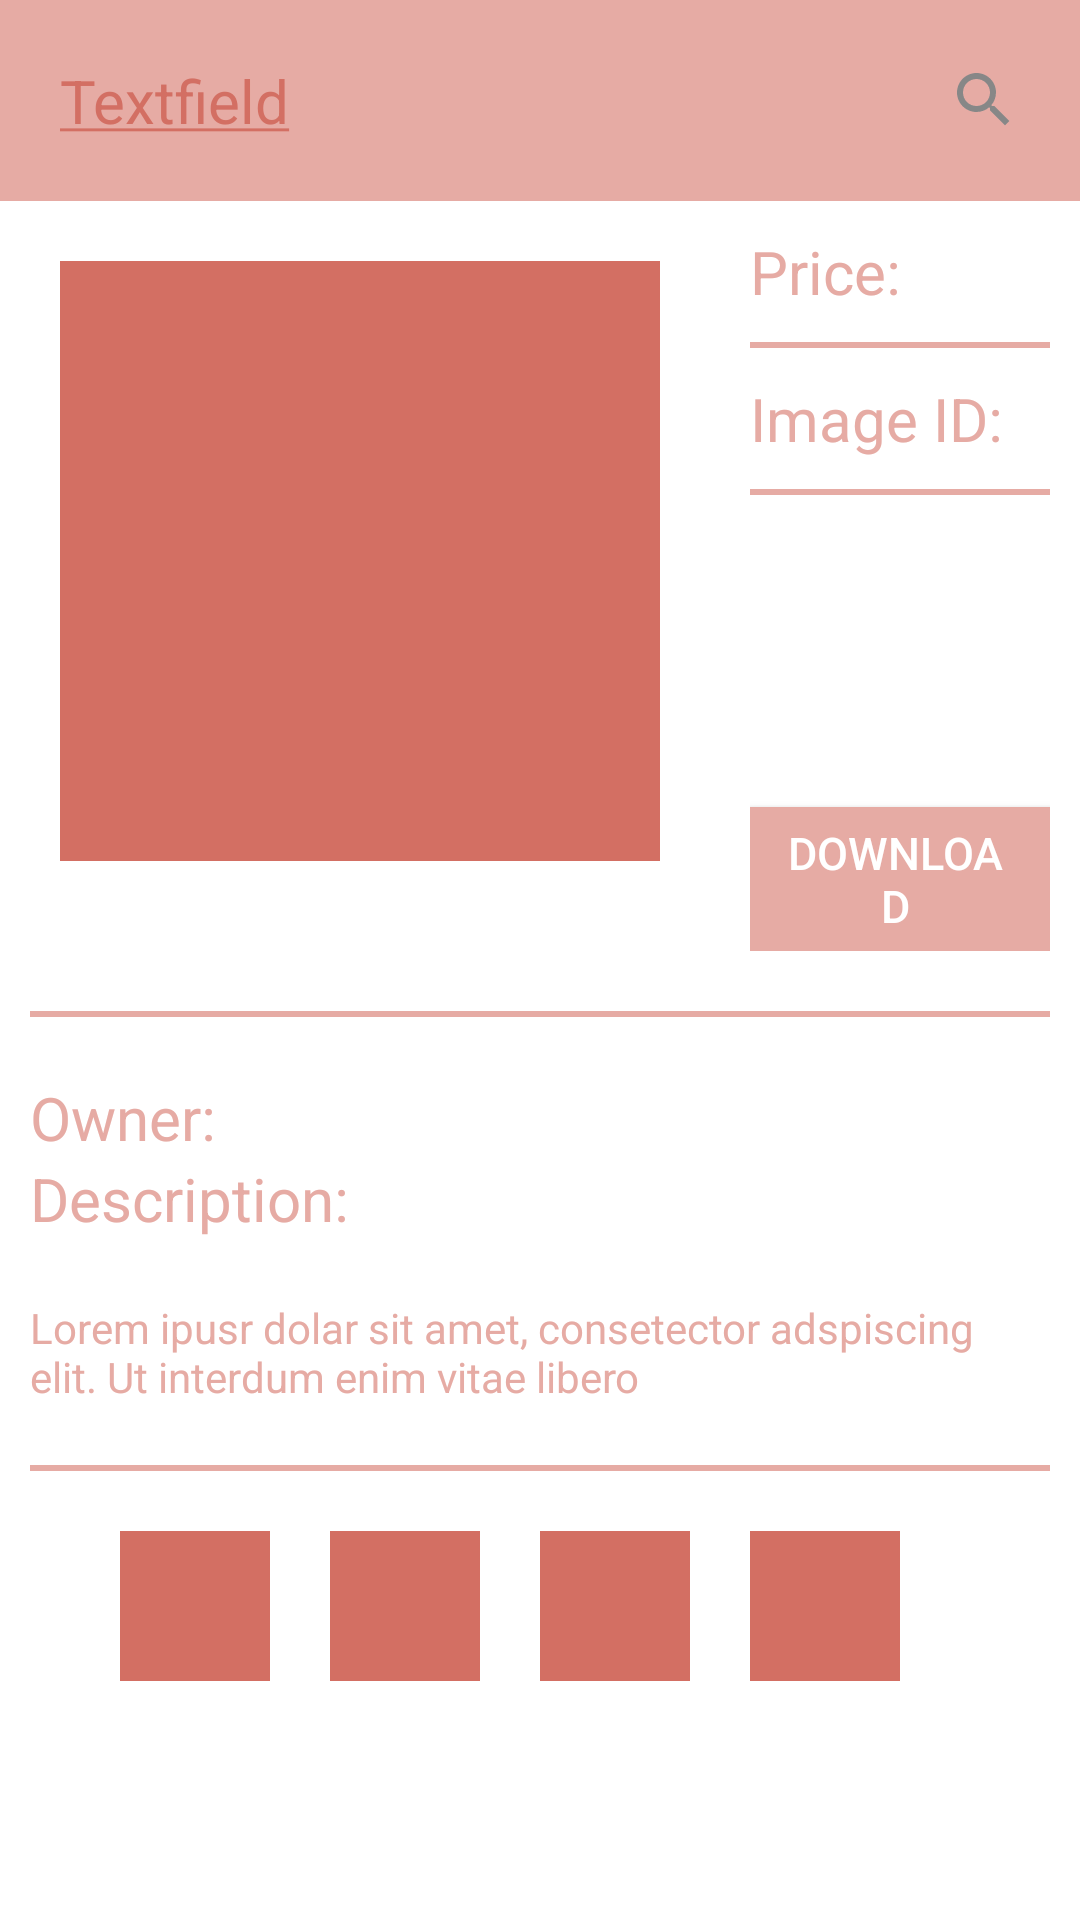

Produce the Android XML layout that renders to this screen, including the resource entries it uses.
<!-- AndroidManifest.xml: application theme AppTheme -->
<!-- res/layout/terceiro_layout.xml -->
<?xml version="1.0" encoding="utf-8"?>
<LinearLayout xmlns:android="http://schemas.android.com/apk/res/android"
    xmlns:app="http://schemas.android.com/apk/res-auto"
    xmlns:tools="http://schemas.android.com/tools"
    android:layout_width="match_parent"
    android:layout_height="match_parent"
    android:background="#fff"
    android:orientation="horizontal"
    tools:context=".terceiroActivity">

    <LinearLayout
        android:layout_width="match_parent"
        android:layout_height="match_parent"
        android:orientation="vertical">

        <EditText
            android:layout_width="match_parent"
            android:layout_height="wrap_content"
            android:background="@color/fundo"
            android:drawableRight="@drawable/lupa"
            android:hint="@string/textfield"
            android:padding="20dp"
            android:textColorHint="@color/colorAccent"
            android:textSize="20sp" />

        <LinearLayout
            android:layout_width="wrap_content"
            android:layout_height="wrap_content"
            android:orientation="horizontal">

            <ImageView
                android:layout_width="wrap_content"
                android:layout_height="wrap_content"
                android:layout_margin="20dp"
                android:background="@color/colorAccent"
                android:padding="300px" />


            <LinearLayout
                android:layout_width="wrap_content"
                android:layout_height="wrap_content"
                android:layout_margin="10dp"
                android:orientation="vertical">

                <TextView
                    android:layout_width="wrap_content"
                    android:layout_height="wrap_content"
                    android:text="Price:"
                    android:textColor="@color/fundo"
                    android:textSize="20dp" />

                <View
                    android:layout_width="match_parent"
                    android:layout_height="2dp"
                    android:layout_marginTop="10dp"
                    android:background="@color/fundo" />


                <TextView
                    android:layout_width="wrap_content"
                    android:layout_height="wrap_content"
                    android:layout_marginTop="10dp"
                    android:text="Image ID:"
                    android:textColor="@color/fundo"
                    android:textSize="20dp" />

                <View
                    android:layout_width="match_parent"
                    android:layout_height="2dp"
                    android:layout_marginTop="10dp"
                    android:background="@color/fundo" />

                <Button
                    android:layout_width="wrap_content"
                    android:layout_height="wrap_content"
                    android:layout_marginTop="104dp"
                    android:layout_weight="1"
                    android:background="@color/fundo"
                    android:paddingLeft="10dp"
                    android:paddingRight="13dp"
                    android:text="Download"
                    android:textColor="#fff"
                    android:textSize="15dp" />

            </LinearLayout>
        </LinearLayout>

        <View
            android:layout_width="match_parent"
            android:layout_height="2dp"
            android:layout_gravity="center_vertical"
            android:layout_margin="10dp"
            android:background="@color/fundo" />

        <LinearLayout
            android:layout_width="match_parent"
            android:layout_height="wrap_content"
            android:layout_margin="10dp"
            android:orientation="vertical">

            <TextView
                android:layout_width="wrap_content"
                android:layout_height="wrap_content"
                android:text="Owner:"
                android:textColor="@color/fundo"
                android:textSize="20dp" />

            <TextView
                android:layout_width="wrap_content"
                android:layout_height="wrap_content"
                android:text="Description:"
                android:textColor="@color/fundo"
                android:textSize="20dp" />

            <TextView
                android:layout_width="wrap_content"
                android:layout_height="wrap_content"
                android:layout_marginTop="20dp"
                android:text="Lorem ipusr dolar sit amet, consetector adspiscing elit. Ut interdum enim vitae libero"
                android:textColor="@color/fundo" />
        </LinearLayout>

        <View
            android:layout_width="match_parent"
            android:layout_height="2dp"
            android:layout_gravity="center_vertical"
            android:layout_margin="10dp"
            android:background="@color/fundo" />

        <LinearLayout
            android:layout_width="wrap_content"
            android:layout_height="wrap_content"
            android:layout_marginHorizontal="30dp"
            android:orientation="horizontal">

            <ImageView
                android:layout_width="wrap_content"
                android:layout_height="wrap_content"
                android:layout_margin="10dp"
                android:background="@color/colorAccent"
                android:padding="25dp" />

            <ImageView
                android:layout_width="wrap_content"
                android:layout_height="wrap_content"
                android:layout_margin="10dp"
                android:background="@color/colorAccent"
                android:padding="25dp" />

            <ImageView
                android:layout_width="wrap_content"
                android:layout_height="wrap_content"
                android:layout_margin="10dp"
                android:background="@color/colorAccent"
                android:padding="25dp" />

            <ImageView
                android:layout_width="wrap_content"
                android:layout_height="wrap_content"
                android:layout_margin="10dp"
                android:background="@color/colorAccent"
                android:padding="25dp" />

            <ImageView
                android:layout_width="wrap_content"
                android:layout_height="wrap_content"
                android:layout_margin="10dp"
                android:background="@color/colorAccent"
                android:padding="25dp" />
        </LinearLayout>
    </LinearLayout>
</LinearLayout>
<!-- resources referenced by this layout -->
<resources>
  <color name="colorAccent">#D36F63</color>
  <color name="fundo">#E6ABA4</color>
  <!-- drawable lupa (drawable) -->
  <vector android:height="24dp" android:tint="#878787"
      android:viewportHeight="24.0" android:viewportWidth="24.0"
      android:width="24dp" xmlns:android="http://schemas.android.com/apk/res/android">
      <path android:fillColor="#FF000000" android:pathData="M15.5,14h-0.79l-0.28,-0.27C15.41,12.59 16,11.11 16,9.5 16,5.91 13.09,3 9.5,3S3,5.91 3,9.5 5.91,16 9.5,16c1.61,0 3.09,-0.59 4.23,-1.57l0.27,0.28v0.79l5,4.99L20.49,19l-4.99,-5zM9.5,14C7.01,14 5,11.99 5,9.5S7.01,5 9.5,5 14,7.01 14,9.5 11.99,14 9.5,14z"/>
  </vector>
  <string name="textfield"><u>Textfield</u></string>
  <style name="AppTheme" parent="Theme.AppCompat.Light.DarkActionBar">
          
          <item name="colorPrimary">@color/colorPrimary</item>
          <item name="colorPrimaryDark">@color/colorPrimaryDark</item>
          <item name="colorAccent">@color/colorAccent</item>
      </style>
  <color name="colorPrimary">#D36F63</color>
  <color name="colorPrimaryDark">#D36F63</color>
</resources>
